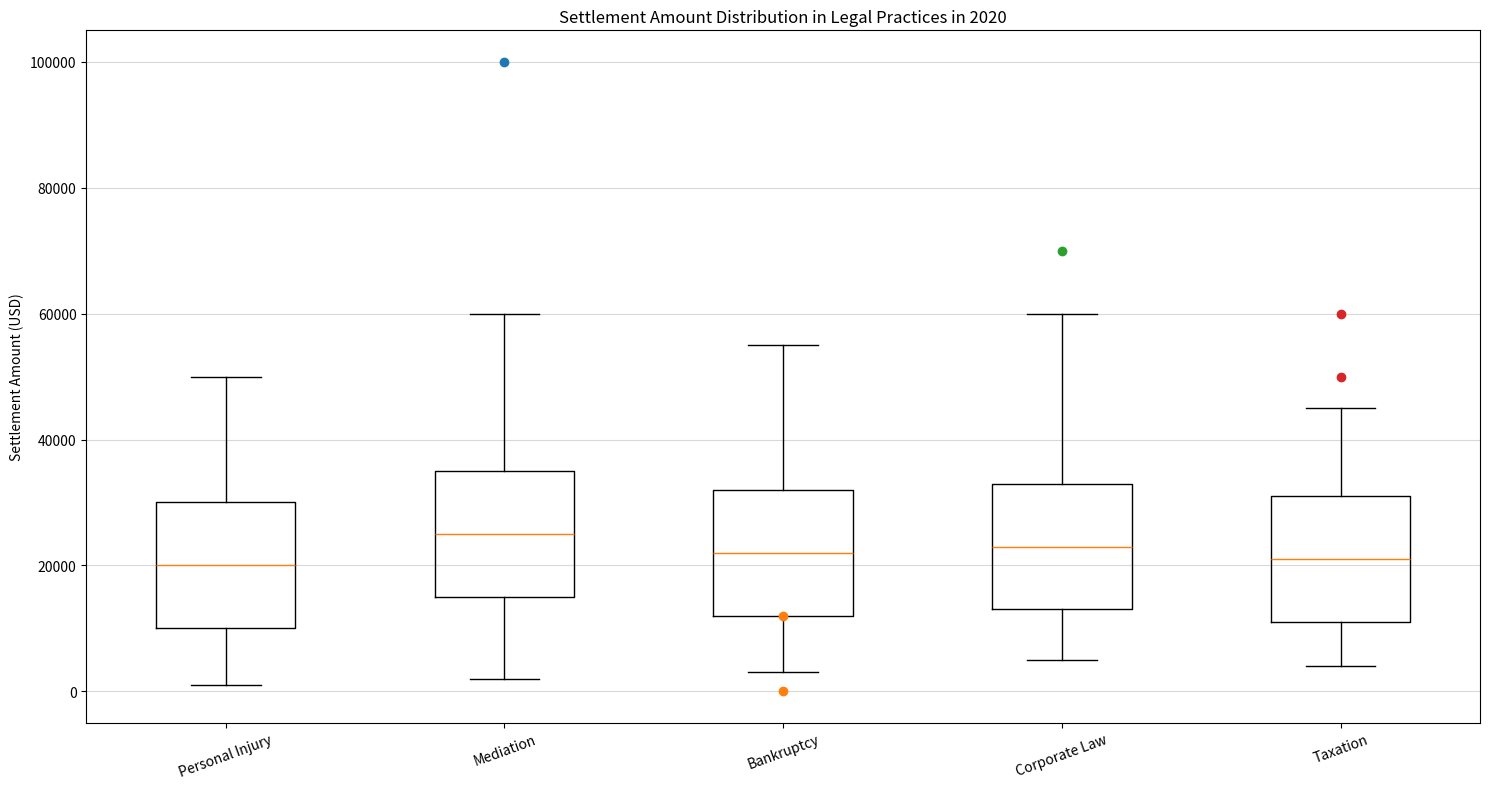

Here is the Python script that generated this plot: (Note: this script raises an exception after producing the figure.)


import matplotlib.pyplot as plt
import numpy as np

# Restructure the data into two 2D lists 
data = [[1000, 10000, 20000, 30000, 50000],
        [2000, 15000, 25000, 35000, 60000],
        [3000, 12000, 22000, 32000, 55000],
        [5000, 13000, 23000, 33000, 60000],
        [4000, 11000, 21000, 31000, 45000]]
outliers = [[], [100000], [10, 12000], [70000], [50000, 60000]]

# Plot the data with the type of box plot
fig = plt.figure(figsize=(15,8))
ax = fig.add_subplot()
ax.boxplot(data, whis=1.5)

# Plot outliers manually 
for i, outlier in enumerate(outliers):
    if len(outlier) > 0:
        ax.plot(np.repeat(i+1, len(outlier)), outlier, 'o')

# Adjust the chart
ax.set_title('Settlement Amount Distribution in Legal Practices in 2020')
ax.set_xticklabels(['Personal Injury','Mediation','Bankruptcy','Corporate Law','Taxation'])
ax.set_ylabel('Settlement Amount (USD)')
ax.grid(axis='y', color='gray', alpha=0.3)
plt.xticks(rotation=20)

# Automatically resize the image by tight_layout()
plt.tight_layout()

# Save the image 
plt.savefig('/cpfs01/user/yehancheng/workspace/datasets/SimChartV2/demo/box/png/16_202312270030.png')

# Clear the current image state
plt.clf()
